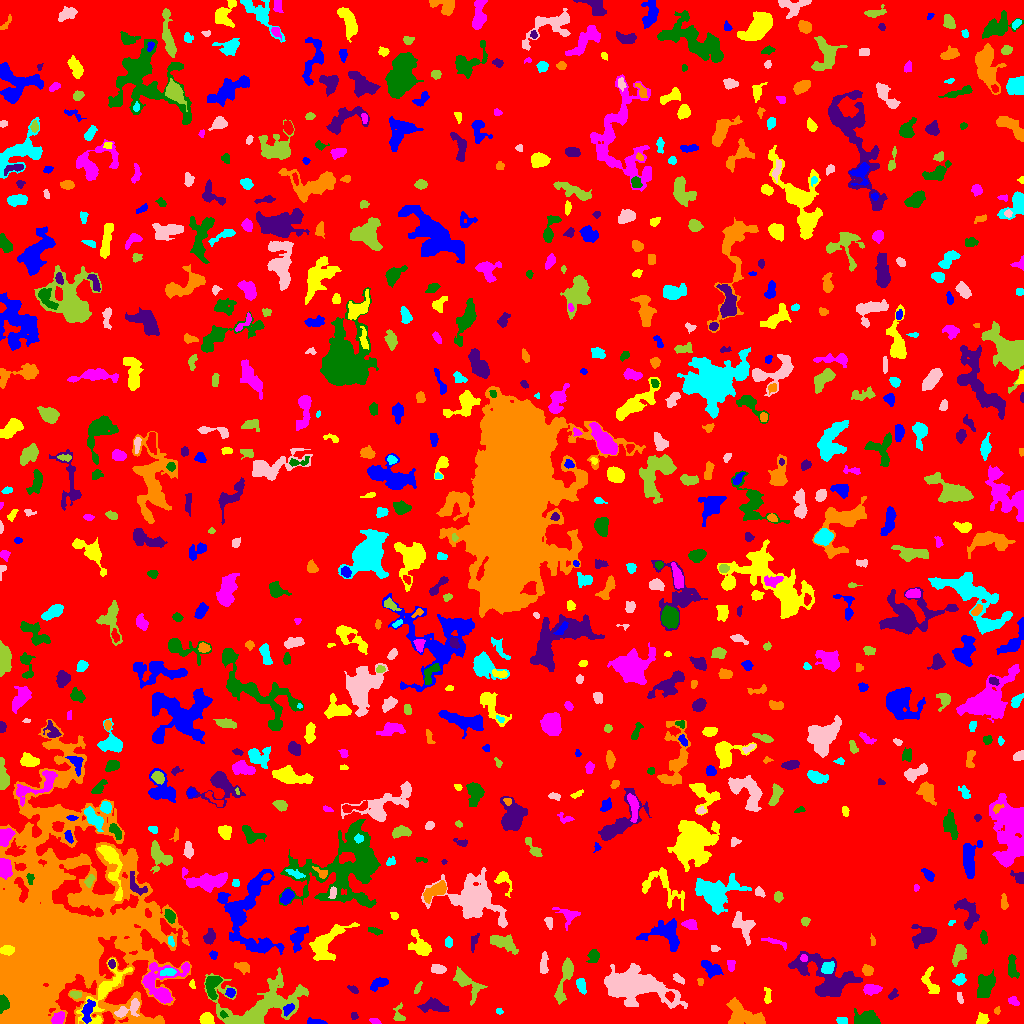

The data file committed next to this chart (first rows):
ID, X, Y, A, B, theta, total_flux, mu_max, mu_median, mu_mean, R_fwhm, R_e, R10, R90, x_start, x_end, y_start, y_end, area, greylevel
0, 516.9, 512, 298.7, 289.5, -1.133, 1403297, 12.0, 1.0, 1.796, 61.58, 232.6, 88.81, 375.2, 0, 1023, 0, 1023, 781457, 1.796
1, 315.9, 0.8514, 4.551, 0.8161, -0.03744, 74.0, 2.0, 1.0, 0.7708, 4.068, 2.394, 0.9772, 3.742, 307, 327, 0, 6, 96, 6.771
2, 206.8, 4.419, 2.961, 2.746, 0.04192, 745.0, 11.0, 5.0, 5.0, 4.583, 3.656, 1.382, 5.614, 199, 214, 0, 11, 149, 10.0
3, 374.4, 2.286, 2.486, 1.124, -0.4092, 98.0, 4.0, 1.0, 1.633, 2.932, 2.034, 0.7979, 3.385, 369, 381, 0, 5, 60, 6.633
4, 222.8, 8.988, 1.876, 1.524, -0.9639, 163.0, 8.0, 2.5, 3.396, 2.585, 1.954, 0.7979, 3.29, 220, 228, 5, 13, 48, 13.4
5, 353.9, 7.345, 1.831, 1.593, 1.36, 119.0, 6.0, 2.0, 2.333, 2.585, 2.111, 0.7979, 3.385, 351, 358, 4, 11, 51, 6.333
6, 744.6, 8.005, 10.35, 4.522, -0.4366, 1894, 6.0, 4.0, 3.364, 10.7, 7.506, 3.141, 11.42, 726, 765, 0, 26, 563, 7.364
7, 842.4, 2.804, 2.851, 1.637, -0.1063, 168.0, 4.0, 2.0, 2.182, 4.146, 2.821, 1.128, 4.184, 836, 847, 0, 6, 77, 7.182
8, 127.7, 14.09, 7.814, 3.08, 0.4799, 732.0, 7.0, 3.0, 3.037, 5.323, 4.687, 1.871, 7.485, 114, 139, 6, 25, 241, 10.04
9, 258.3, 16.23, 23.45, 11.51, 0.2723, 5250, 10.0, 2.0, 2.975, 10.85, 11.91, 4.222, 19.64, 204, 308, 0, 56, 1765, 6.975
10, 593.6, 11.21, 3.061, 1.635, 0.1404, 267.0, 6.0, 3.0, 3.141, 4.029, 2.877, 1.128, 4.478, 586, 599, 7, 15, 85, 8.141
11, 87.31, 12.64, 5.215, 2.323, 1.364, 677.0, 14.0, 2.0, 3.319, 2.877, 3.785, 1.262, 6.652, 81, 95, 0, 24, 204, 11.32
12, 981.9, 3.334, 2.768, 2.477, 0.5982, 425.0, 8.0, 3.0, 3.632, 4.184, 3.141, 1.262, 5.078, 976, 989, 0, 11, 117, 7.632
13, 58.15, 4.439, 3.083, 2.343, 0.9145, 499.0, 9.0, 3.0, 3.514, 3.742, 3.241, 1.262, 5.382, 51, 64, 0, 12, 142, 11.51
14, 866.2, 5.004, 5.429, 3.203, 0.02384, 1163, 10.0, 3.0, 3.826, 5.89, 4.983, 1.954, 8.098, 854, 880, 0, 15, 304, 9.826
15, 434.4, 17.4, 7.016, 3.055, -0.1195, 979.0, 7.0, 4.0, 3.534, 6.652, 5.47, 2.185, 8.311, 417, 449, 11, 26, 277, 7.534
16, 997.1, 12.69, 1.837, 1.399, 1.267, 64.0, 3.0, 1.0, 1.455, 2.523, 1.954, 0.7979, 3.141, 994, 1000, 9, 17, 44, 6.455
17, 498.7, 12.46, 1.63, 1.349, -0.409, 54.0, 3.0, 1.0, 1.286, 2.326, 1.871, 0.5642, 2.985, 496, 503, 9, 15, 42, 9.286
18, 632, 38.32, 15.18, 6.902, -0.2161, 10850, 29.0, 4.0, 6.371, 7.999, 9.837, 3.613, 18.47, 604, 687, 15, 60, 1703, 10.37
19, 398.5, 8.098, 4.636, 2.696, -1.499, 316.0, 7.0, 2.0, 2.569, 3.141, 3.241, 1.128, 5.352, 393, 405, 3, 21, 123, 6.569
20, 909.7, 15.58, 3.885, 2.002, 0.04532, 271.0, 5.0, 1.0, 1.623, 4.068, 3.478, 1.262, 5.352, 900, 916, 7, 22, 167, 6.623
21, 287.9, 13.88, 3.466, 1.998, 0.8494, 320.0, 6.0, 3.0, 3.077, 4.652, 3.29, 1.262, 5.109, 283, 294, 7, 20, 104, 10.08
22, 767.4, 25.29, 3.392, 1.332, 1.459, 83.0, 4.0, 1.0, 0.83, 2.394, 2.326, 0.7979, 3.949, 764, 771, 20, 36, 100, 5.83
23, 1014, 22.26, 2.439, 1.601, -0.4776, 81.0, 3.0, 1.0, 0.9529, 2.706, 2.326, 0.7979, 3.742, 1008, 1019, 18, 27, 85, 5.953
24, 3.595, 20.41, 3.638, 2.421, -1.412, 735.0, 10.0, 5.0, 5.213, 4.853, 3.613, 1.493, 5.67, 0, 9, 10, 29, 141, 33.21
25, 892.6, 28.69, 2.996, 1.678, 0.9429, 154.0, 4.0, 2.0, 2.0, 3.909, 2.646, 0.9772, 4.222, 888, 898, 24, 35, 77, 6.0
26, 51.69, 88.92, 48.42, 35.37, 1.325, 272656, 108.0, 7.0, 12.4, 12.4, 34.16, 10.3, 68.07, 0, 191, 0, 304, 21986, 14.4
27, 580.8, 38.72, 3.79, 2.018, -1.272, 319.0, 5.0, 2.0, 2.454, 4.334, 3.385, 1.382, 5.412, 576, 586, 29, 45, 130, 7.454
28, 959.1, 26.35, 2.869, 1.114, -1.291, 95.0, 4.0, 1.0, 1.462, 2.706, 2.034, 0.7979, 3.523, 957, 963, 20, 31, 65, 6.462
29, 75.05, 28.96, 2.616, 1.667, -0.09694, 300.0, 8.0, 3.0, 3.797, 3.29, 2.523, 0.9772, 4.222, 70, 81, 25, 32, 79, 10.8
30, 669.8, 27.65, 2.42, 1.993, -0.9207, 194.0, 5.0, 2.0, 2.456, 3.338, 2.764, 0.9772, 4.297, 665, 674, 21, 32, 79, 11.46
31, 230.9, 30.63, 2.101, 1.808, -0.897, 113.0, 5.0, 1.0, 1.395, 2.111, 2.394, 0.7979, 3.785, 225, 235, 26, 35, 81, 8.395
32, 192, 39.09, 2.375, 1.277, -1.435, 78.0, 4.0, 2.0, 1.625, 2.877, 2.111, 0.5642, 3.29, 189, 195, 35, 44, 48, 6.625
33, 870.7, 34.19, 3.852, 2.197, 0.009393, 475.0, 8.0, 2.0, 2.827, 4.184, 3.523, 1.382, 5.809, 863, 882, 28, 39, 168, 9.827
34, 212.4, 38.71, 6.119, 3.331, 1.309, 631.0, 6.0, 2.0, 2.408, 6.383, 4.82, 1.954, 7.464, 205, 222, 24, 47, 262, 8.408
35, 353.4, 33.59, 2.254, 1.191, -0.4852, 73.0, 4.0, 1.0, 1.058, 2.523, 1.954, 0.5642, 3.241, 347, 358, 30, 38, 69, 6.058
36, 700.3, 41.64, 1.637, 1.347, 1.52, 112.0, 6.0, 2.0, 2.435, 2.459, 1.784, 0.7979, 2.985, 697, 703, 38, 45, 46, 8.435
37, 959.4, 43.52, 2.819, 2.373, 0.7174, 345.0, 6.0, 2.0, 2.828, 4.37, 3.241, 1.262, 5.202, 952, 966, 38, 50, 122, 7.828
38, 678.3, 45.01, 3.354, 1.663, -0.7014, 168.0, 4.0, 2.0, 1.931, 4.146, 2.877, 1.128, 4.514, 673, 684, 39, 50, 87, 5.931
39, 417.8, 35.54, 3.439, 1.255, 1.1, 106.0, 3.0, 1.0, 1.606, 3.192, 2.585, 0.9772, 4.146, 414, 422, 30, 42, 66, 5.606
40, 442.7, 36.52, 3.79, 2.43, 0.3806, 262.0, 4.0, 2.0, 2.319, 5.202, 3.432, 1.382, 5.171, 434, 449, 32, 44, 113, 7.319
41, 378.6, 39.86, 4.529, 2.253, 0.4714, 638.0, 9.0, 4.0, 3.775, 4.549, 3.868, 1.493, 6.129, 370, 388, 32, 46, 169, 7.775
42, 103.4, 29.66, 18.71, 5.795, 1.036, 1490, 10.0, 2.0, 2.282, 4.514, 7.269, 2.394, 12.57, 76, 132, 0, 65, 653, 8.282
43, 161, 38.77, 11.89, 10.21, 0.9746, 3352, 14.0, 4.0, 4.487, 6.747, 7.878, 2.821, 13.36, 142, 189, 20, 61, 747, 9.487
44, 985.8, 38.66, 5.524, 3.805, 1.212, 1054, 9.0, 3.0, 2.872, 4.652, 5.499, 2.034, 9.08, 977, 995, 26, 54, 367, 6.872
45, 826.1, 44.66, 16.61, 8.508, -0.5885, 7105, 22.0, 5.0, 5.901, 7.024, 9.608, 3.338, 16.64, 788, 862, 27, 72, 1204, 9.901
46, 867.3, 53.23, 2.608, 2.372, -0.8686, 595.0, 11.0, 5.0, 5.409, 4.146, 3.192, 1.262, 5.015, 862, 873, 48, 59, 110, 9.409
47, 168.1, 51.61, 3.916, 1.752, 0.1125, 294.0, 6.0, 2.0, 2.625, 4.068, 3.192, 1.128, 5.078, 160, 176, 48, 55, 112, 11.62
48, 437.9, 54.43, 3.642, 2.098, -0.1317, 436.0, 8.0, 3.0, 3.354, 3.827, 3.478, 1.382, 5.528, 431, 446, 50, 59, 130, 7.354
49, 465.5, 41.7, 8.892, 3.783, -0.7703, 1076, 9.0, 2.0, 2.869, 4.951, 5.202, 2.034, 9.115, 453, 487, 18, 57, 375, 6.869
50, 489.9, 49.59, 2.081, 1.54, 0.1794, 63.0, 3.0, 1.0, 0.913, 2.326, 2.111, 0.7979, 3.385, 485, 495, 45, 53, 69, 5.913
51, 711.5, 54.91, 5.877, 3.093, -0.5678, 959.0, 10.0, 4.0, 4.134, 5.323, 4.886, 1.784, 7.59, 701, 723, 45, 63, 232, 7.134
52, 929.9, 40.82, 7.52, 3.075, -1.135, 372.0, 4.0, 1.0, 1.597, 6.077, 4.618, 1.693, 7.313, 921, 939, 30, 57, 233, 6.597
53, 730.9, 58.26, 2.987, 1.708, -1.481, 397.0, 9.0, 5.0, 4.616, 3.868, 2.877, 1.128, 4.37, 727, 735, 52, 63, 86, 8.616
54, 1012, 56.24, 6.51, 2.366, -1.428, 671.0, 6.0, 4.0, 3.513, 6.77, 4.72, 1.954, 6.979, 1008, 1019, 45, 69, 191, 6.513
55, 111.3, 59.68, 2.162, 1.652, -1.329, 209.0, 8.0, 3.0, 3.426, 2.932, 2.326, 0.7979, 3.742, 108, 115, 55, 64, 61, 11.43
56, 242.6, 56.54, 3.707, 2.277, -0.2531, 409.0, 6.0, 3.0, 2.921, 4.918, 3.568, 1.493, 5.557, 234, 249, 49, 61, 140, 6.921
57, 827.7, 55.81, 2.976, 2.54, 0.8028, 1019, 19.0, 6.0, 7.028, 3.785, 3.478, 1.262, 5.67, 821, 834, 50, 62, 145, 18.03
58, 543.1, 57.66, 5.399, 1.716, 1.483, 196.0, 5.0, 1.0, 1.307, 2.877, 3.038, 1.128, 5.412, 540, 548, 50, 72, 150, 6.307
59, 565.6, 48.56, 12.16, 2.514, 1.288, 1369, 16.0, 2.0, 3.7, 4.068, 4.82, 1.784, 8.649, 554, 573, 19, 66, 370, 7.7
... 762 more rows
